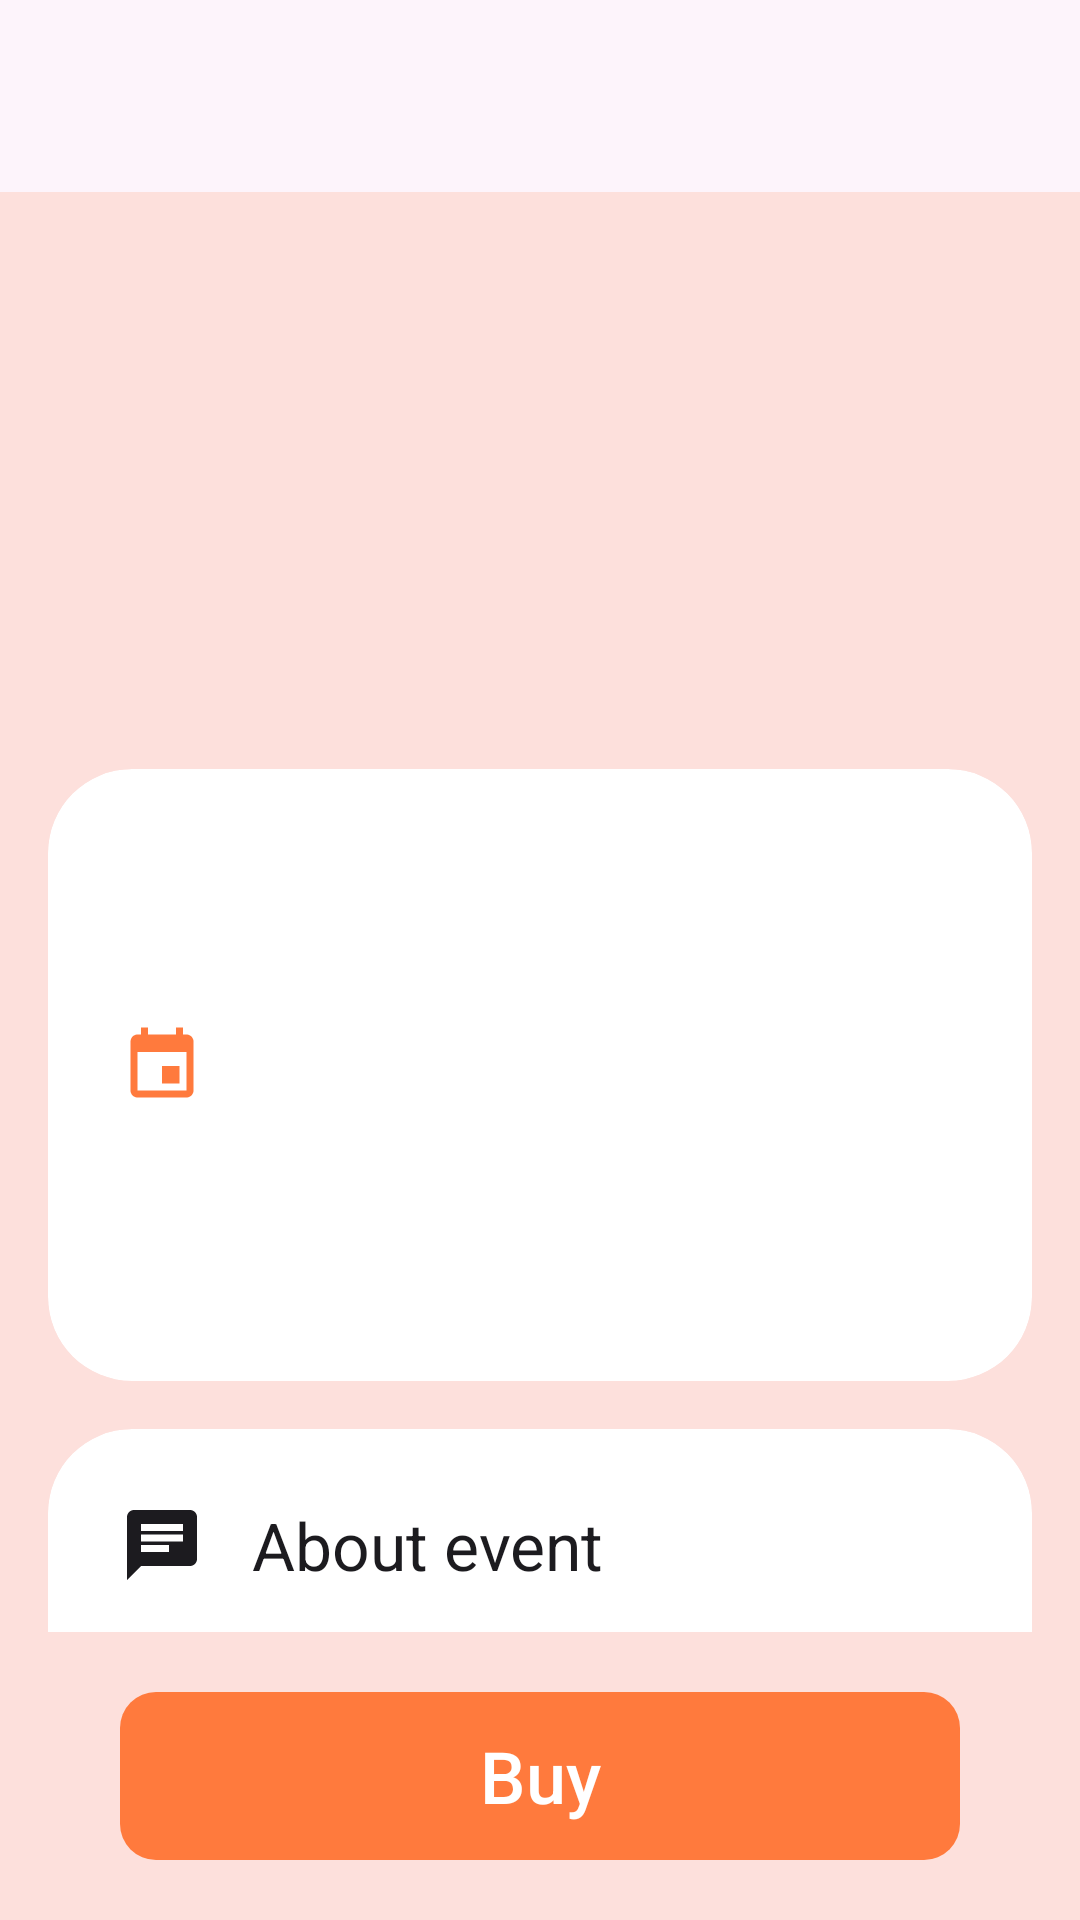

The Android layout XML behind this screen, and the referenced resources:
<!-- AndroidManifest.xml: application theme Theme.IGigGuideSA -->
<!-- res/layout/fragment_event_detail.xml -->
<?xml version="1.0" encoding="utf-8"?>
<LinearLayout xmlns:android="http://schemas.android.com/apk/res/android"
    xmlns:app="http://schemas.android.com/apk/res-auto"
    android:layout_width="match_parent"
    android:layout_height="match_parent"
    android:background="@color/list_background"
    android:orientation="vertical">

    <FrameLayout
        android:layout_width="match_parent"
        android:layout_height="wrap_content"
        android:background="@color/surface_background"
        android:paddingBottom="8dp">

        <ImageButton
            android:id="@+id/btn_back"
            android:layout_width="48dp"
            android:layout_height="48dp"
            android:layout_marginStart="16dp"
            android:layout_marginTop="8dp"
            android:background="?attr/selectableItemBackgroundBorderless"
            android:contentDescription="@string/back_description"
            android:src="@drawable/ic_arrow_back"
            app:tint="@color/brand_orange" />
    </FrameLayout>

    <androidx.core.widget.NestedScrollView
        android:layout_width="match_parent"
        android:layout_height="0dp"
        android:layout_weight="1"
        android:fillViewport="true">

        <LinearLayout
            android:layout_width="match_parent"
            android:layout_height="wrap_content"
            android:orientation="vertical"
            android:paddingBottom="16dp">

            <com.google.android.material.imageview.ShapeableImageView
                android:id="@+id/detail_image"
                android:layout_width="match_parent"
                android:layout_height="240dp"
                android:layout_marginHorizontal="8dp"
                android:contentDescription="@string/event_poster_description"
                android:scaleType="centerCrop"
                app:shapeAppearanceOverlay="@style/ShapeAppearance.IGig.TopRounded" />

            <com.google.android.material.card.MaterialCardView
                android:layout_width="match_parent"
                android:layout_height="wrap_content"
                android:layout_marginHorizontal="16dp"
                android:layout_marginTop="-48dp"
                app:cardBackgroundColor="@color/card_background"
                app:cardCornerRadius="28dp"
                app:cardElevation="0dp"
                app:strokeWidth="0dp">

                <LinearLayout
                    android:layout_width="match_parent"
                    android:layout_height="wrap_content"
                    android:orientation="vertical"
                    android:padding="24dp">

                    <TextView
                        android:id="@+id/detail_title"
                        android:layout_width="match_parent"
                        android:layout_height="wrap_content"
                        android:textColor="@color/text_primary"
                        android:textSize="28sp" />

                    <LinearLayout
                        android:layout_width="match_parent"
                        android:layout_height="wrap_content"
                        android:layout_marginTop="16dp"
                        android:gravity="center_vertical"
                        android:orientation="horizontal">

                        <ImageView
                            android:layout_width="28dp"
                            android:layout_height="28dp"
                            android:importantForAccessibility="no"
                            android:src="@drawable/ic_calendar"
                            app:tint="@color/brand_orange" />

                        <LinearLayout
                            android:layout_width="0dp"
                            android:layout_height="wrap_content"
                            android:layout_marginStart="16dp"
                            android:layout_weight="1"
                            android:orientation="vertical">

                            <TextView
                                android:id="@+id/detail_date"
                                android:layout_width="match_parent"
                                android:layout_height="wrap_content"
                                android:textColor="@color/text_primary"
                                android:textSize="16sp"
                                android:textStyle="bold" />

                            <TextView
                                android:id="@+id/detail_time"
                                android:layout_width="match_parent"
                                android:layout_height="wrap_content"
                                android:textColor="@color/text_primary"
                                android:textSize="16sp" />
                        </LinearLayout>
                    </LinearLayout>

                    <LinearLayout
                        android:layout_width="match_parent"
                        android:layout_height="wrap_content"
                        android:layout_marginTop="16dp"
                        android:gravity="center_vertical"
                        android:orientation="horizontal">

                        <ImageView
                            android:layout_width="28dp"
                            android:layout_height="28dp"
                            android:importantForAccessibility="no"
                            android:src="@drawable/ic_explore"
                            app:tint="@color/brand_navy" />

                        <LinearLayout
                            android:layout_width="0dp"
                            android:layout_height="wrap_content"
                            android:layout_marginStart="16dp"
                            android:layout_weight="1"
                            android:orientation="vertical">

                            <TextView
                                android:id="@+id/detail_venue_name"
                                android:layout_width="match_parent"
                                android:layout_height="wrap_content"
                                android:textColor="@color/text_primary"
                                android:textSize="16sp"
                                android:textStyle="bold" />

                            <TextView
                                android:id="@+id/detail_venue_address"
                                android:layout_width="match_parent"
                                android:layout_height="wrap_content"
                                android:textColor="@color/text_primary"
                                android:textSize="16sp" />
                        </LinearLayout>
                    </LinearLayout>
                </LinearLayout>
            </com.google.android.material.card.MaterialCardView>

            <com.google.android.material.card.MaterialCardView
                android:layout_width="match_parent"
                android:layout_height="wrap_content"
                android:layout_marginHorizontal="16dp"
                android:layout_marginTop="16dp"
                app:cardBackgroundColor="@color/card_background"
                app:cardCornerRadius="28dp"
                app:cardElevation="0dp"
                app:strokeWidth="0dp">

                <LinearLayout
                    android:layout_width="match_parent"
                    android:layout_height="wrap_content"
                    android:orientation="vertical"
                    android:padding="24dp">

                    <LinearLayout
                        android:layout_width="match_parent"
                        android:layout_height="wrap_content"
                        android:gravity="center_vertical"
                        android:orientation="horizontal">

                        <ImageView
                            android:layout_width="28dp"
                            android:layout_height="28dp"
                            android:importantForAccessibility="no"
                            android:src="@drawable/ic_about"
                            app:tint="@color/text_primary" />

                        <TextView
                            android:layout_width="wrap_content"
                            android:layout_height="wrap_content"
                            android:layout_marginStart="16dp"
                            android:text="@string/about_event"
                            android:textColor="@color/text_primary"
                            android:textSize="22sp" />
                    </LinearLayout>

                    <TextView
                        android:id="@+id/detail_description"
                        android:layout_width="match_parent"
                        android:layout_height="wrap_content"
                        android:layout_marginTop="12dp"
                        android:textColor="@color/text_primary"
                        android:textSize="16sp" />
                </LinearLayout>
            </com.google.android.material.card.MaterialCardView>

            <com.google.android.material.card.MaterialCardView
                android:layout_width="match_parent"
                android:layout_height="wrap_content"
                android:layout_marginHorizontal="16dp"
                android:layout_marginTop="16dp"
                app:cardBackgroundColor="@color/card_background"
                app:cardCornerRadius="28dp"
                app:cardElevation="0dp"
                app:strokeWidth="0dp">

                <LinearLayout
                    android:layout_width="match_parent"
                    android:layout_height="wrap_content"
                    android:orientation="vertical"
                    android:padding="20dp">

                    <LinearLayout
                        android:layout_width="match_parent"
                        android:layout_height="wrap_content"
                        android:layout_marginStart="4dp"
                        android:gravity="center_vertical"
                        android:orientation="horizontal">

                        <ImageView
                            android:layout_width="28dp"
                            android:layout_height="28dp"
                            android:importantForAccessibility="no"
                            android:src="@drawable/ic_tickets"
                            app:tint="@color/text_primary" />

                        <TextView
                            android:layout_width="wrap_content"
                            android:layout_height="wrap_content"
                            android:layout_marginStart="16dp"
                            android:text="@string/tickets_title"
                            android:textColor="@color/text_primary"
                            android:textSize="22sp" />
                    </LinearLayout>

                    <LinearLayout
                        android:id="@+id/ticket_container"
                        android:layout_width="match_parent"
                        android:layout_height="wrap_content"
                        android:layout_marginTop="12dp"
                        android:orientation="vertical" />
                </LinearLayout>
            </com.google.android.material.card.MaterialCardView>

        </LinearLayout>
    </androidx.core.widget.NestedScrollView>

    <com.google.android.material.button.MaterialButton
        android:id="@+id/btn_buy"
        style="@style/Widget.IGig.BuyButton"
        android:layout_width="match_parent"
        android:layout_height="64dp"
        android:layout_marginHorizontal="40dp"
        android:layout_marginVertical="16dp"
        android:text="@string/buy"
        app:icon="@drawable/ic_cart"
        app:iconGravity="textStart"
        app:iconSize="32dp" />

</LinearLayout>
<!-- resources referenced by this layout -->
<resources>
  <color name="brand_navy">#3F3A5A</color>
  <color name="brand_orange">#FF7A3D</color>
  <color name="card_background">#FFFFFF</color>
  <color name="list_background">#FDE0DC</color>
  <color name="surface_background">#FDF4FB</color>
  <color name="text_primary">#1C1B1F</color>
  <!-- drawable ic_about (drawable) -->
  <vector xmlns:android="http://schemas.android.com/apk/res/android"
      android:width="24dp"
      android:height="24dp"
      android:viewportWidth="24"
      android:viewportHeight="24">
      <path
          android:fillColor="#000000"
          android:pathData="M20,2H4c-1.1,0 -2,0.9 -2,2v18l4,-4h14c1.1,0 2,-0.9 2,-2V4c0,-1.1 -0.9,-2 -2,-2zM6,9h12v2H6V9zM14,14H6v-2h8v2zM18,8H6V6h12v2z" />
  </vector>
  <!-- drawable ic_calendar (drawable) -->
  <vector xmlns:android="http://schemas.android.com/apk/res/android"
      android:width="24dp"
      android:height="24dp"
      android:viewportWidth="24"
      android:viewportHeight="24">
      <path
          android:fillColor="#000000"
          android:pathData="M17,12h-5v5h5v-5zM16,1v2H8V1H6v2H5c-1.11,0 -1.99,0.9 -1.99,2L3,19c0,1.1 0.89,2 2,2h14c1.1,0 2,-0.9 2,-2V5c0,-1.1 -0.9,-2 -2,-2h-1V1h-2zM19,19H5V8h14v11z" />
  </vector>
  <!-- drawable ic_tickets (drawable) -->
  <vector xmlns:android="http://schemas.android.com/apk/res/android"
      android:width="24dp"
      android:height="24dp"
      android:viewportWidth="24"
      android:viewportHeight="24">
      <path
          android:fillColor="#000000"
          android:pathData="M19,3L5,3c-1.1,0 -2,0.9 -2,2v14c0,1.1 0.9,2 2,2h14c1.1,0 2,-0.9 2,-2L21,5c0,-1.1 -0.9,-2 -2,-2zM19,15h-4c0,1.66 -1.35,3 -3,3s-3,-1.34 -3,-3L5,15L5,5h14v10z" />
  </vector>
  <string name="about_event">About event</string>
  <string name="back_description">Back</string>
  <string name="buy">Buy</string>
  <string name="event_poster_description">Event poster</string>
  <string name="tickets_title">Tickets</string>
  <style name="ShapeAppearance.IGig.TopRounded" parent="">
          <item name="cornerFamily">rounded</item>
          <item name="cornerSizeTopLeft">28dp</item>
          <item name="cornerSizeTopRight">28dp</item>
          <item name="cornerSizeBottomLeft">0dp</item>
          <item name="cornerSizeBottomRight">0dp</item>
      </style>
  <style name="Widget.IGig.BuyButton" parent="Widget.Material3.Button">
          <item name="backgroundTint">@color/brand_orange</item>
          <item name="android:textColor">@color/text_on_brand</item>
          <item name="iconTint">@color/text_on_brand</item>
          <item name="android:textSize">24sp</item>
          <item name="android:textAllCaps">false</item>
          <item name="shapeAppearance">@style/ShapeAppearance.IGig.Rounded</item>
      </style>
  <style name="Theme.IGigGuideSA" parent="Base.Theme.IGigGuideSA" />
  <color name="text_on_brand">#FFFFFF</color>
  <style name="ShapeAppearance.IGig.Rounded" parent="">
          <item name="cornerFamily">rounded</item>
          <item name="cornerSize">12dp</item>
      </style>
  <style name="Base.Theme.IGigGuideSA" parent="Theme.Material3.DayNight.NoActionBar">
          
          
      </style>
</resources>
